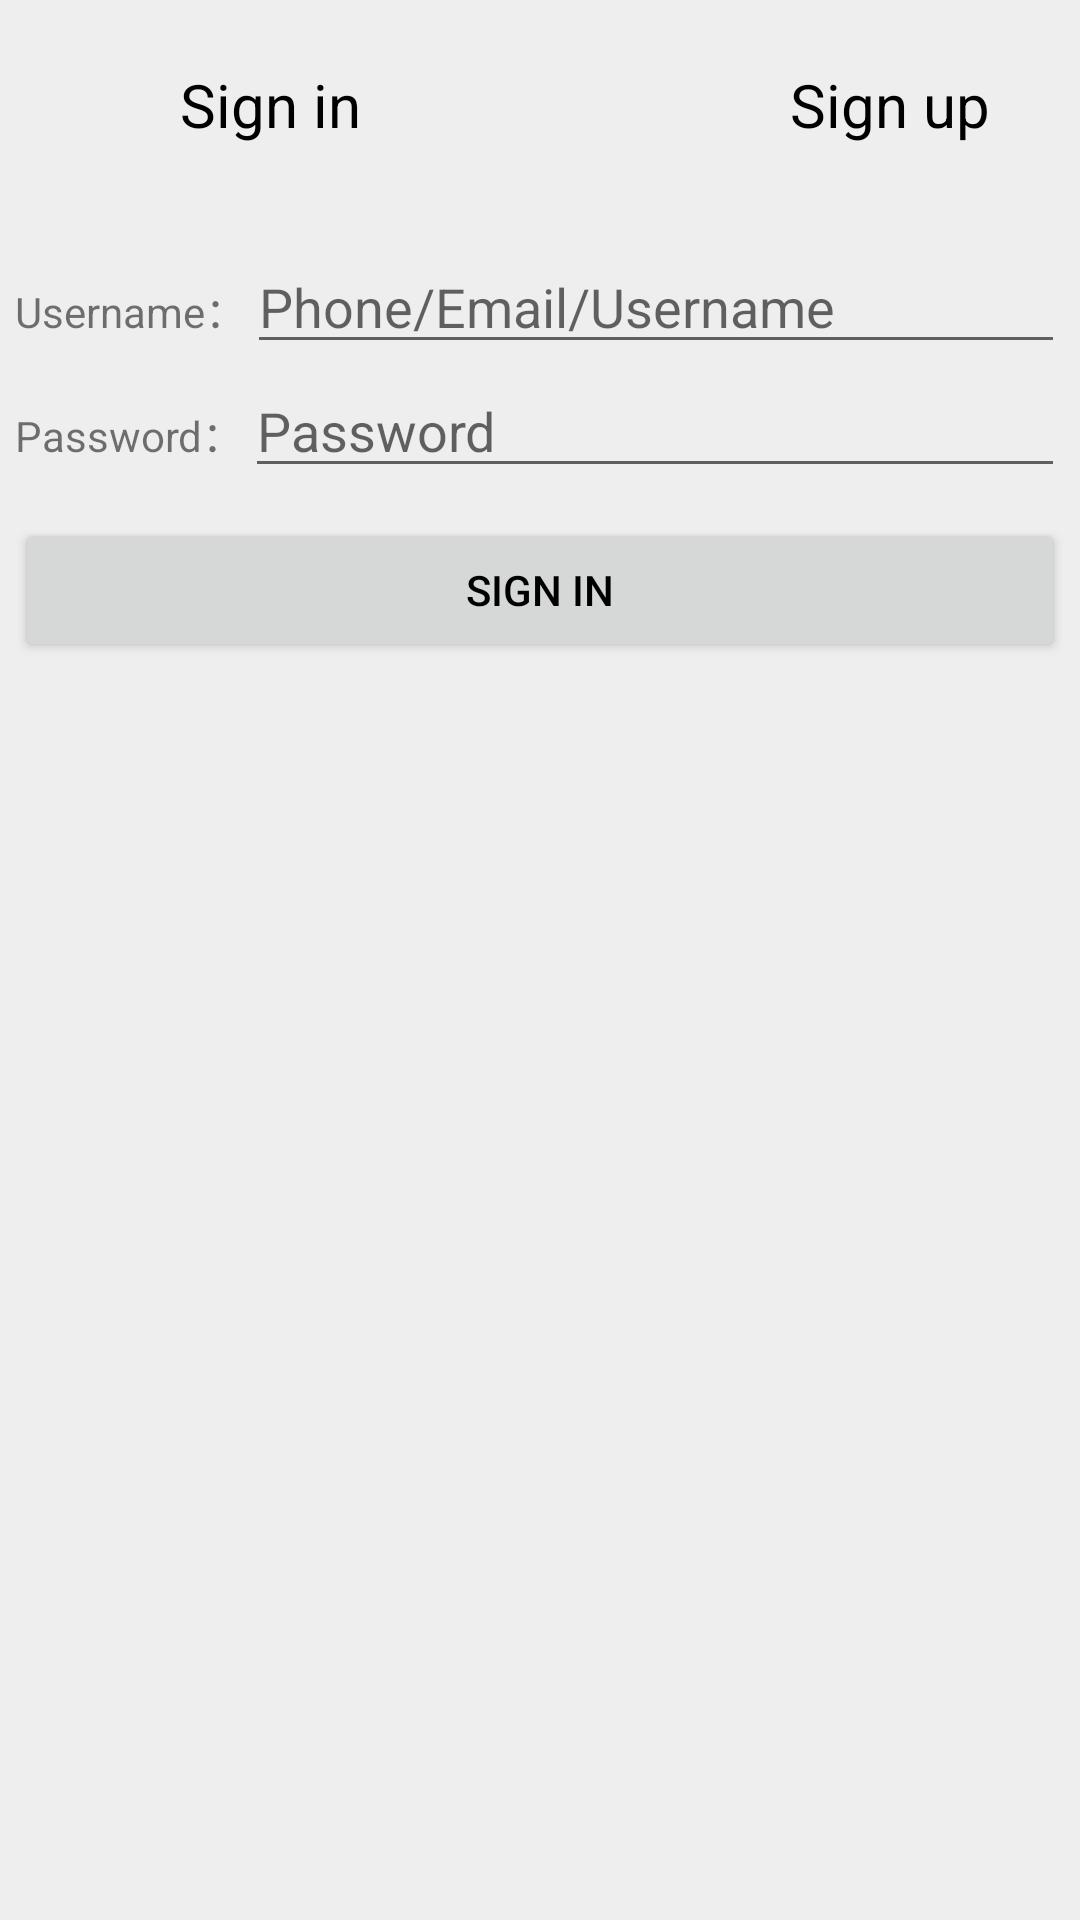

Here is an Android app screen rendered from its layout file. Give the layout XML and the strings, colors and styles it references.
<!-- AndroidManifest.xml: application theme AppTheme -->
<!-- res/layout/activity_login.xml -->
<?xml version="1.0" encoding="utf-8"?>
<RelativeLayout xmlns:android="http://schemas.android.com/apk/res/android"
    xmlns:app="http://schemas.android.com/apk/res-auto"
    xmlns:tools="http://schemas.android.com/tools"
    android:layout_width="match_parent"
    android:layout_height="match_parent"
    android:background="#eeeeee"
    tools:context=".LoginActivity">

    <RelativeLayout
        android:id="@+id/rl_loginactivity_top"
        android:layout_width="match_parent"
        android:layout_height="70dp">

        <ImageView
            android:id="@+id/iv_loginactivity_back"
            android:layout_width="30dp"
            android:layout_height="30dp"
            android:layout_alignParentTop="true"
            android:layout_marginLeft="10dp"
            android:layout_marginTop="20dp"
            android:clickable="true"
            android:onClick="onClick" />

        <TextView
            android:id="@+id/tv_loginactivity_login"
            android:layout_width="wrap_content"
            android:layout_height="wrap_content"
            android:text="Sign in"
            android:textColor="#000"
            android:textSize="20dp"
            android:layout_toRightOf="@+id/iv_loginactivity_back"
            android:layout_centerVertical="true"
            android:layout_marginLeft="20dp"
            />
        <TextView
            android:id="@+id/tv_loginactivity_register"
            android:layout_width="wrap_content"
            android:layout_height="wrap_content"
            android:text="Sign up"
            android:textColor="#000"
            android:textSize="20dp"
            android:layout_centerVertical="true"
            android:layout_alignParentRight="true"
            android:layout_marginRight="30dp"
            android:clickable="true"
            android:onClick="onClick"
            />
    </RelativeLayout>

    <LinearLayout
        android:id="@+id/ll_loginactivity_two"
        android:layout_width="match_parent"
        android:layout_height="wrap_content"
        android:orientation="vertical"
        android:layout_below="@+id/rl_loginactivity_top"
        android:layout_marginTop="10dp"
        android:layout_marginLeft="5dp"
        android:layout_marginRight="5dp"
        >
        <LinearLayout
            android:layout_width="match_parent"
            android:layout_height="wrap_content"
            android:orientation="horizontal">
            <TextView
                android:id="@+id/tv_loginactivity_username"
                android:layout_width="wrap_content"
                android:layout_height="wrap_content"
                android:text="Username："/>
            <EditText
                android:id="@+id/et_loginactivity_username"
                android:layout_width="match_parent"
                android:layout_height="wrap_content"
                android:hint="Phone/Email/Username"/>
        </LinearLayout>
        <LinearLayout
            android:layout_width="match_parent"
            android:layout_height="wrap_content"
            android:orientation="horizontal">
            <TextView
                android:id="@+id/tv_loginactivity_password"
                android:layout_width="wrap_content"
                android:layout_height="wrap_content"
                android:text="Password："/>
            <EditText
                android:id="@+id/et_loginactivity_password"
                android:layout_width="match_parent"
                android:layout_height="wrap_content"
                android:hint="Password"
                android:inputType="textPassword"/>
        </LinearLayout>
    </LinearLayout>
    <Button
        android:id="@+id/bt_loginactivity_login"
        android:layout_width="match_parent"
        android:layout_height="wrap_content"
        android:layout_below="@+id/ll_loginactivity_two"
        android:layout_marginTop="10dp"
        android:layout_marginLeft="5dp"
        android:layout_marginRight="5dp"
        android:text="Sign in"
        android:textColor="#000"
        android:gravity="center"
        android:onClick="onClick"
        />

</RelativeLayout>
<!-- resources referenced by this layout -->
<resources>
  <style name="AppTheme" parent="Theme.AppCompat.Light.DarkActionBar">
          
          <item name="colorPrimary">@color/colorPrimary</item>
          <item name="colorPrimaryDark">@color/colorPrimaryDark</item>
          <item name="colorAccent">@color/colorAccent</item>
      </style>
  <!-- not gathered from this repository: default colours our renderer supplied (Android Studio template values) -->
  <color name="colorPrimary">#FF6200EE</color>
  <color name="colorPrimaryDark">#FF3700B3</color>
  <color name="colorAccent">#FF03DAC5</color>
</resources>
